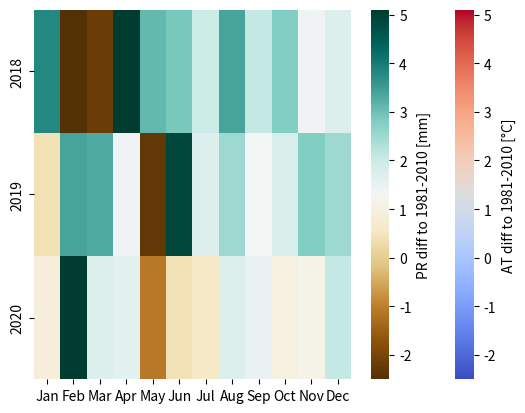

Recreate this plot in Python.
import seaborn as sn
import numpy as np
import pandas as pd
import matplotlib.pyplot as plt

data_at = {'Jan': [3.8, 0.4, 0.9], 'Feb': [-2.5, 3.4, 5.1], 'Mar':[-2.2,3.3,1.7], 'Apr':[5.1,1.4,1.6],
           'May':[3.1,-2.3,-1.1],'Jun':[2.9,4.9,0.4],'Jul':[2.0,1.7,0.6],'Aug':[3.4,2.5,1.7],'Sep':[2.1,1.3,1.5],'Oct':[2.8,1.8,1.0],'Nov':[1.4,2.8,1.1],'Dec':[1.7,2.5,2.1]}

df_at = pd.DataFrame(data_at, index=['2018','2019','2020'])
sn.heatmap(df_at, cbar_kws={'label': 'AT diff to 1981-2010 [°C]'},cmap="coolwarm") #bwr
#sn.heatmap(df, annot=True, annot_kws={'size': 7})
plt.show()

data_pr = {'Jan': [8, 34, -19], 'Feb': [-15, -26, 11], 'Mar':[-1,2,-31], 'Apr':[-38,-19,-37],
           'May':[2,76,12],'Jun':[-25,-24,22],'Jul':[57,-11,7],'Aug':[-23,-19,28],
           'Sep':[38,1,14],'Oct':[-9,-12,92],'Nov':[-2,-4,-35],'Dec':[-63,-48,-89]}

df_pr = pd.DataFrame(data_pr, index=['2018','2019','2020'])
sn.heatmap(df_at, cbar_kws={'label': 'PR diff to 1981-2010 [mm]'},cmap="BrBG") # , cmap="bwr")
plt.show()
